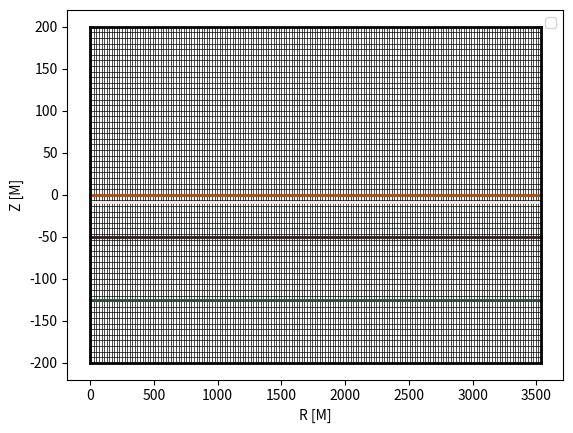

Write the Python code that produced this figure.
import matplotlib.pyplot as plt
import numpy as np

r0 = 10.0
hr = 20.14
r = [r0 + hr * i for i in range(176)]
r.insert(0, 0)
z0 = -200.0
hz = 6.67
z = [z0 + hz * i for i in range(61)]

for ri in r:
    plt.plot([ri, ri], [max(z), min(z)], 'black', linewidth = 0.5)
for zi in z:
    plt.plot([min(r), max(r)], [zi, zi], 'black', linewidth = 0.5)

rgrid, zgrid = np.meshgrid(r, z)


#cont = plt.contour(rgrid, zgrid, fgrid, 15, colors='black')
plt.plot([min(r), max(r)], [0.0, 0.0], '#b34b06', linewidth = 2.0)
plt.plot([min(r), max(r)], [-9.0, -9.0], '#efede6', linewidth = 2.0)
plt.plot([min(r), max(r)], [-50.0, -50.0], '#351e1c', linewidth = 2.0)
plt.plot([min(r), max(r)], [-125.0, -125.0], '#2c4c3b', linewidth = 2.0)

plt.plot([0.001, 3535], [-200.0, -200.0], color = 'black', linewidth=2.0)
plt.plot([0.001, 0.001], [-200.0, 200.0], color = 'black', linewidth=2.0)
plt.plot([3535, 3535], [-200.0, 200.0], color = 'black', linewidth=2.0)
plt.plot([0.001, 3535], [200.0, 200.0], color = 'black', linewidth=2.0)
#plt.plot(10.0, 0.0, 'ro') 
#cont.clabel()
plt.legend()
plt.xlabel("R [M]")
plt.ylabel("Z [M]")
plt.show()